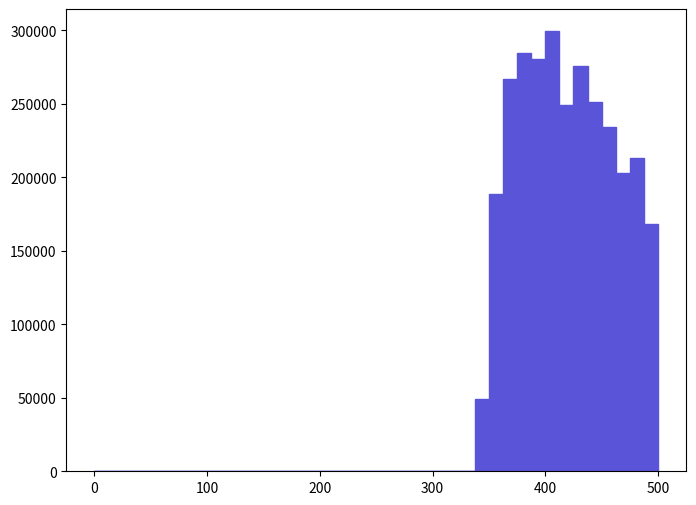

Reproduce this figure in Python. (Note: this script raises an exception after producing the figure.)
def selection_7():

    # Library import
    import numpy
    import matplotlib
    import matplotlib.pyplot   as plt
    import matplotlib.gridspec as gridspec

    # Library version
    matplotlib_version = matplotlib.__version__
    numpy_version      = numpy.__version__

    # Histo binning
    xBinning = numpy.linspace(0.0,500.0,41,endpoint=True)

    # Creating data sequence: middle of each bin
    xData = numpy.array([6.25,18.75,31.25,43.75,56.25,68.75,81.25,93.75,106.25,118.75,131.25,143.75,156.25,168.75,181.25,193.75,206.25,218.75,231.25,243.75,256.25,268.75,281.25,293.75,306.25,318.75,331.25,343.75,356.25,368.75,381.25,393.75,406.25,418.75,431.25,443.75,456.25,468.75,481.25,493.75])

    # Creating weights for histo: y8_M_0
    y8_M_0_weights = numpy.array([0.0,0.0,0.0,0.0,0.0,0.0,0.0,0.0,0.0,0.0,0.0,0.0,0.0,0.0,0.0,0.0,0.0,0.0,0.0,0.0,0.0,0.0,0.0,0.0,0.0,0.0,0.0,49383.38019,188696.500726,266670.201026,284344.301094,280705.50108,299419.201152,249516.00096,276027.101062,251075.500966,234441.100902,203251.600782,213128.30082,168423.300648])

    # Creating a new Canvas
    fig   = plt.figure(figsize=(8,6),dpi=80)
    frame = gridspec.GridSpec(1,1)
    pad   = fig.add_subplot(frame[0])

    # Creating a new Stack
    pad.hist(x=xData, bins=xBinning, weights=y8_M_0_weights,\
             label="$unweighted\_events$", histtype="stepfilled", rwidth=1.0,\
             color="#5954d8", edgecolor="#5954d8", linewidth=1, linestyle="solid",\
             bottom=None, cumulative=False, normed=False, align="mid", orientation="vertical")


    # Axis
    plt.rc('text',usetex=False)
    plt.xlabel(r"$M$ $[ t_{1} t~_{1} ]$ $(GeV/c^{2})$ ",\
               fontsize=16,color="black")
    plt.ylabel(r"$\mathrm{Events}$ $(\mathcal{L}_{\mathrm{int}} = 10\ \mathrm{fb}^{-1})$ ",\
               fontsize=16,color="black")

    # Boundary of y-axis
    ymax=(y8_M_0_weights).max()*1.1
    #ymin=0 # linear scale
    ymin=min([x for x in (y8_M_0_weights) if x])/100. # log scale
    plt.gca().set_ylim(ymin,ymax)

    # Log/Linear scale for X-axis
    plt.gca().set_xscale("linear")
    #plt.gca().set_xscale("log",nonposx="clip")

    # Log/Linear scale for Y-axis
    #plt.gca().set_yscale("linear")
    plt.gca().set_yscale("log",nonposy="clip")

    # Saving the image
    plt.savefig('../../HTML/MadAnalysis5job_0/selection_7.png')
    plt.savefig('../../PDF/MadAnalysis5job_0/selection_7.png')
    plt.savefig('../../DVI/MadAnalysis5job_0/selection_7.eps')

# Running!
if __name__ == '__main__':
    selection_7()
